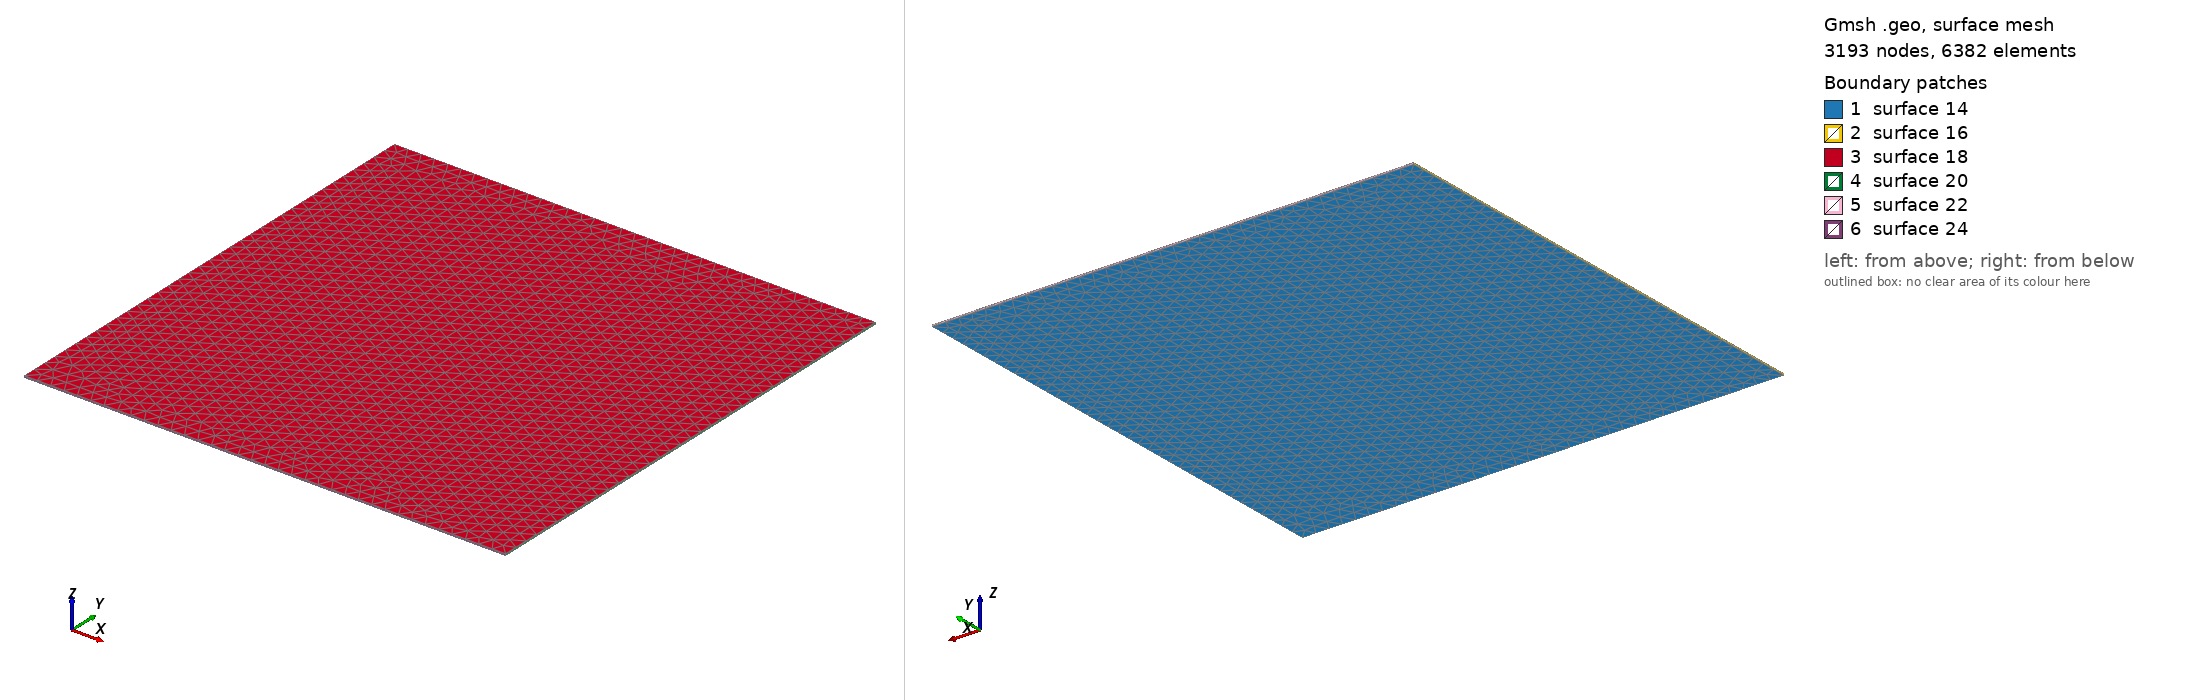

Gmsh geometry script, surface-meshed: 3193 nodes, 6382 surface elements. Boundary patches (legend numbers): 1 surface 14, 2 surface 16, 3 surface 18, 4 surface 20, 5 surface 22, 6 surface 24. Left view from above one corner, right view from below the opposite corner. The script declares no physical surfaces, so the legend lists its geometric surfaces. The drawing asked Gmsh for element sizes between 1% and 20% of the model's largest extent; the script's own settings can give other sizes.

=== cfrp_p0.geo (drawn) ===
cl1 = 1;
Point(1) = {-17.9999, -17.9999, -0.1499, cl1};
Point(2) = {-17.9999, 17.9999, -0.1499, cl1};
Point(3) = {17.9999, 17.9999, -0.1499, cl1};
Point(4) = {17.9999, -17.9999, -0.1499, cl1};
Point(5) = {17.9999, -17.9999, 0, cl1};
Point(6) = {-17.9999, -17.9999, 0, cl1};
Point(7) = {-17.9999, 17.9999, 0, cl1};
Point(8) = {17.9999, 17.9999, 0, cl1};
Line(1) = {2, 3};
Line(2) = {3, 8};
Line(3) = {8, 7};
Line(4) = {7, 2};
Line(5) = {2, 1};
Line(6) = {1, 4};
Line(7) = {4, 5};
Line(8) = {5, 6};
Line(9) = {6, 1};
Line(10) = {6, 7};
Line(11) = {5, 8};
Line(12) = {4, 3};
Line Loop(14) = {6, 12, -1, 5};
Plane Surface(14) = {14};
Line Loop(16) = {4, 5, -9, 10};
Plane Surface(16) = {16};
Line Loop(18) = {8, 10, -3, -11};
Plane Surface(18) = {18};
Line Loop(20) = {11, -2, -12, 7};
Plane Surface(20) = {20};
Line Loop(22) = {3, 4, 1, 2};
Plane Surface(22) = {22};
Line Loop(24) = {9, 6, 7, 8};
Plane Surface(24) = {24};
Surface Loop(26) = {22, 18, 24, 16, 14, 20};
Volume(26) = {26};
